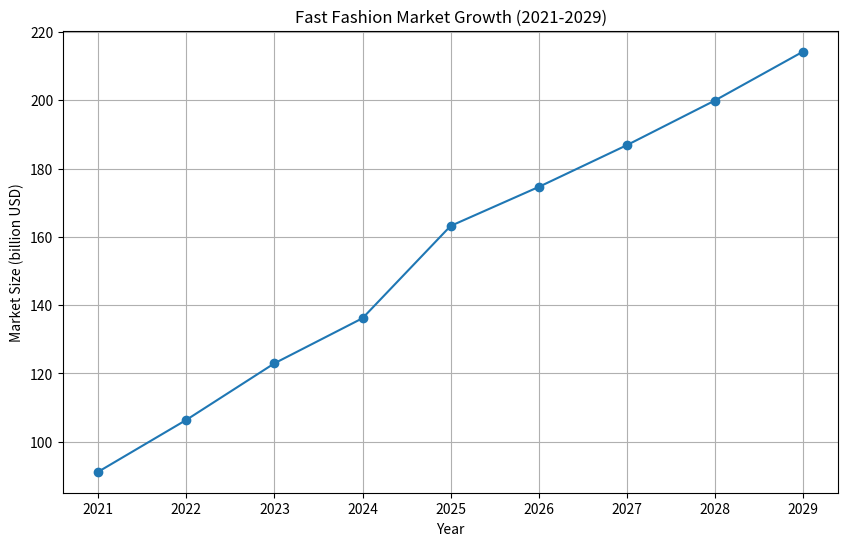

This chart was generated by the following Python code:
import pandas as pd
import matplotlib.pyplot as plt

def analyze_market_growth():
    years = [2021, 2022, 2023, 2024, 2025, 2026, 2027, 2028, 2029]
    market_size = [91.23, 106.42, 122.98, 136.19, 163.21, 174.63, 186.86, 199.94, 214.24]
    
    df = pd.DataFrame({'Year': years, 'Market Size (billion USD)': market_size})
    
    plt.figure(figsize=(10, 6))
    plt.plot(df['Year'], df['Market Size (billion USD)'], marker='o')
    plt.title('Fast Fashion Market Growth (2021-2029)')
    plt.xlabel('Year')
    plt.ylabel('Market Size (billion USD)')
    plt.grid(True)
    plt.savefig('fast_fashion_market_growth.png')
    plt.close()
    
    return df

def calculate_cagr(start_value, end_value, num_years):
    return (end_value / start_value) ** (1 / num_years) - 1

def main():
    market_data = analyze_market_growth()
    cagr = calculate_cagr(market_data['Market Size (billion USD)'].iloc[0], 
                          market_data['Market Size (billion USD)'].iloc[-1], 
                          len(market_data) - 1)
    
    print(f"Fast Fashion Market Analysis (2021-2029)")
    print(f"CAGR: {cagr:.2%}")
    print(f"Market size in 2025: ${market_data['Market Size (billion USD)'].iloc[4]:.2f} billion")
    print(f"Projected market size in 2029: ${market_data['Market Size (billion USD)'].iloc[-1]:.2f} billion")
    print(f"The fast fashion market is expected to grow at a CAGR of 7% from 2025 to 2029[2].")

if __name__ == "__main__":
    main()
